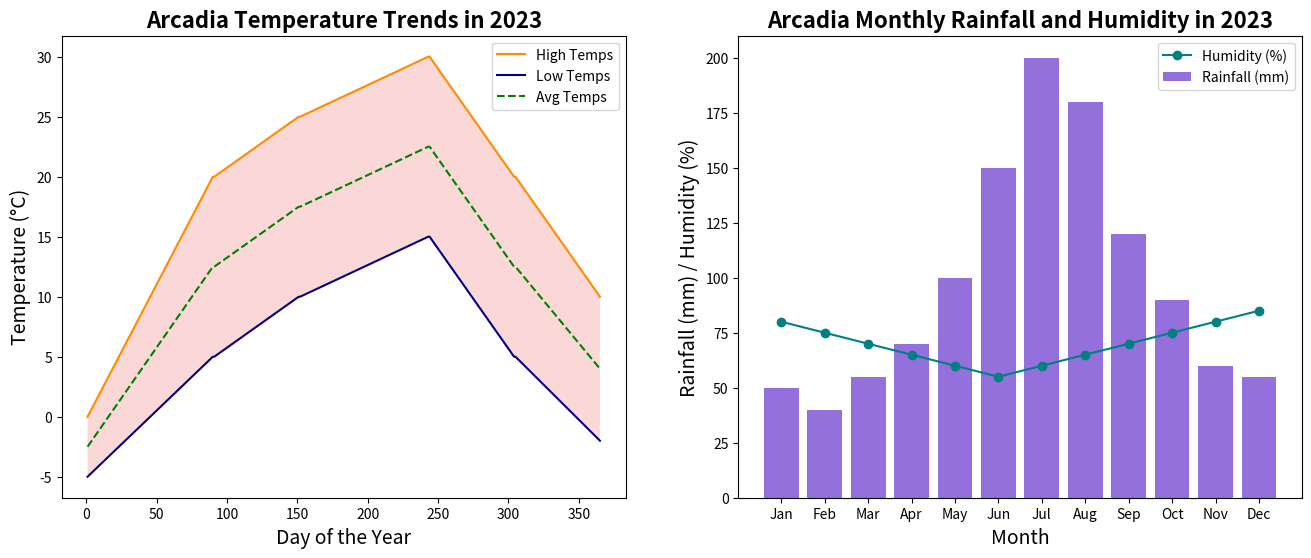

Write Python code to recreate this figure.
import matplotlib.pyplot as plt
import numpy as np

days = np.arange(1, 366)
months = np.arange(1, 13)

high_temps = np.concatenate([
    np.linspace(0, 20, 90),
    np.linspace(20, 25, 61),
    np.linspace(25, 30, 92),
    np.linspace(30, 20, 61),
    np.linspace(20, 10, 61)
])

low_temps = np.concatenate([
    np.linspace(-5, 5, 90),
    np.linspace(5, 10, 61),
    np.linspace(10, 15, 92),
    np.linspace(15, 5, 61),
    np.linspace(5, -2, 61)
])

# Calculating average temperatures
average_temps = (high_temps + low_temps) / 2

# Adding a fixed pattern for humidity for each month (in percentage)
humidity_levels = np.array([80, 75, 70, 65, 60, 55, 60, 65, 70, 75, 80, 85])

rainfall = np.array([50, 40, 55, 70, 100, 150, 200, 180, 120, 90, 60, 55])

fig, ax = plt.subplots(1, 2, figsize=(16, 6), dpi=100)

# Plot high, low, and average temperatures
ax[0].plot(days, high_temps, color='darkorange')
ax[0].plot(days, low_temps, color='navy')
ax[0].plot(days, average_temps, color='green', linestyle='--')  # Adding average temperatures
ax[0].fill_between(days, low_temps, high_temps, facecolor='lightcoral', alpha=0.3)

ax[0].set_title('Arcadia Temperature Trends in 2023', fontsize=16, fontweight='bold')
ax[0].set_xlabel('Day of the Year', fontsize=14)
ax[0].set_ylabel('Temperature (°C)', fontsize=14)
ax[0].legend(['High Temps', 'Low Temps', 'Avg Temps'])

# Plot rainfall and humidity levels
ax[1].bar(months, rainfall, color='mediumpurple', label='Rainfall (mm)')
ax[1].plot(months, humidity_levels, color='teal', marker='o', label='Humidity (%)')  # Adding humidity levels

ax[1].set_title('Arcadia Monthly Rainfall and Humidity in 2023', fontsize=16, fontweight='bold')
ax[1].set_xlabel('Month', fontsize=14)
ax[1].set_ylabel('Rainfall (mm) / Humidity (%)', fontsize=14)
ax[1].set_xticks(months)
ax[1].set_xticklabels(['Jan', 'Feb', 'Mar', 'Apr', 'May', 'Jun', 'Jul', 'Aug', 'Sep', 'Oct', 'Nov', 'Dec'])
ax[1].legend()

plt.show()
